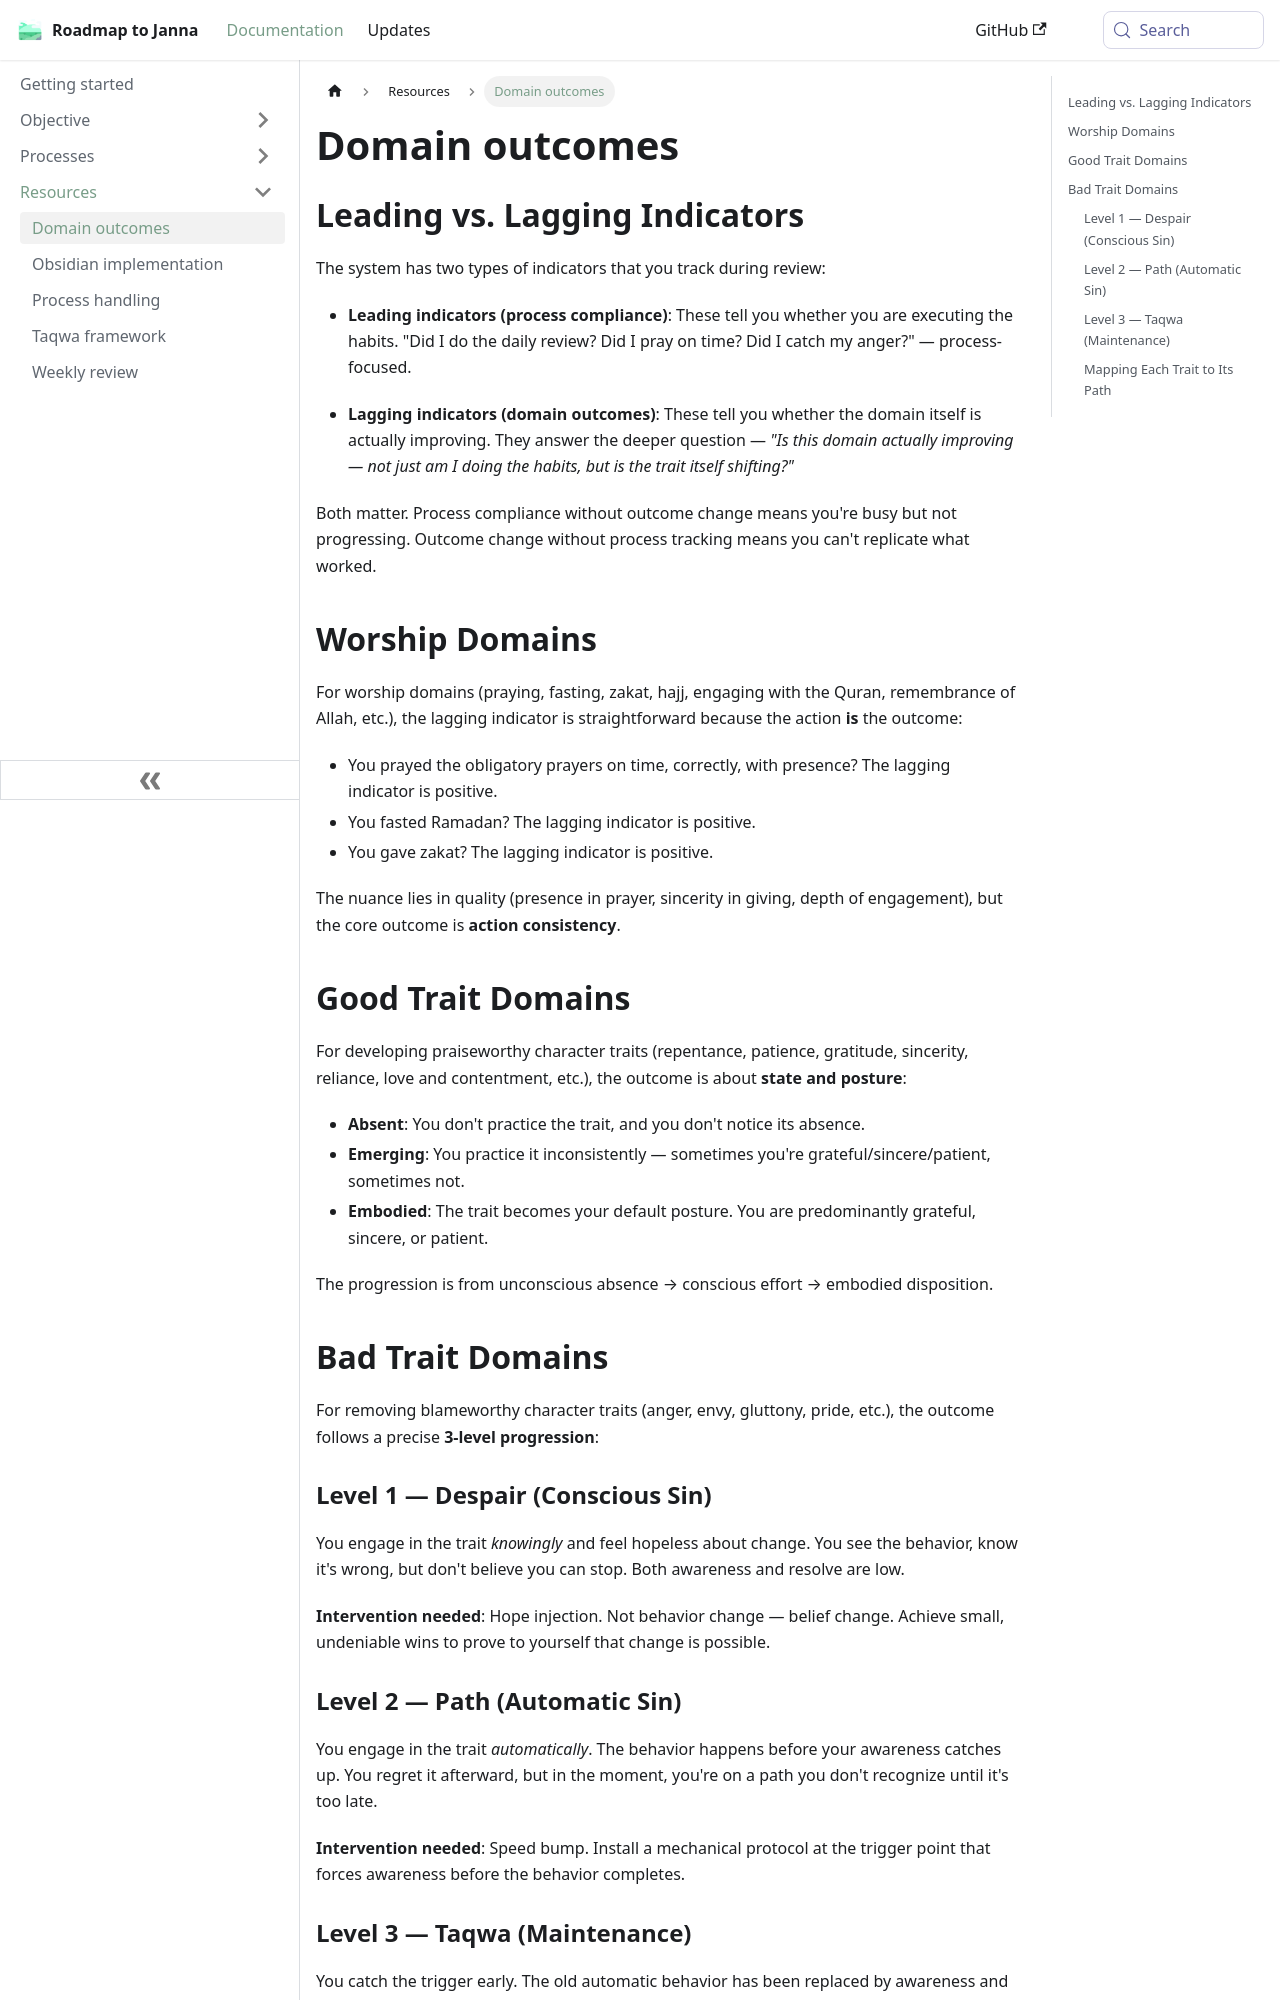

repository: imed-ghomari/roadmap-to-janna · page: docs/sidebar1/Resources/Domain outcomes/index.html · generator: docusaurus

---
sidebar_label: Domain outcomes
---

## Leading vs. Lagging Indicators

The system has two types of indicators that you track during review:

- **Leading indicators (process compliance)**: These tell you whether you are executing the habits. "Did I do the daily review? Did I pray on time? Did I catch my anger?" — process-focused.

- **Lagging indicators (domain outcomes)**: These tell you whether the domain itself is actually improving. They answer the deeper question — *"Is this domain actually improving — not just am I doing the habits, but is the trait itself shifting?"*

Both matter. Process compliance without outcome change means you're busy but not progressing. Outcome change without process tracking means you can't replicate what worked.

## Worship Domains

For worship domains (praying, fasting, zakat, hajj, engaging with the Quran, remembrance of Allah, etc.), the lagging indicator is straightforward because the action **is** the outcome:

- You prayed the obligatory prayers on time, correctly, with presence? The lagging indicator is positive.
- You fasted Ramadan? The lagging indicator is positive.
- You gave zakat? The lagging indicator is positive.

The nuance lies in quality (presence in prayer, sincerity in giving, depth of engagement), but the core outcome is **action consistency**.

## Good Trait Domains

For developing praiseworthy character traits (repentance, patience, gratitude, sincerity, reliance, love and contentment, etc.), the outcome is about **state and posture**:

- **Absent**: You don't practice the trait, and you don't notice its absence.
- **Emerging**: You practice it inconsistently — sometimes you're grateful/sincere/patient, sometimes not.
- **Embodied**: The trait becomes your default posture. You are predominantly grateful, sincere, or patient.

The progression is from unconscious absence → conscious effort → embodied disposition.

## Bad Trait Domains

For removing blameworthy character traits (anger, envy, gluttony, pride, etc.), the outcome follows a precise **3-level progression**:

### Level 1 — Despair (Conscious Sin)

You engage in the trait *knowingly* and feel hopeless about change. You see the behavior, know it's wrong, but don't believe you can stop. Both awareness and resolve are low.

**Intervention needed**: Hope injection. Not behavior change — belief change. Achieve small, undeniable wins to prove to yourself that change is possible.

### Level 2 — Path (Automatic Sin)

You engage in the trait *automatically*. The behavior happens before your awareness catches up. You regret it afterward, but in the moment, you're on a path you don't recognize until it's too late.

**Intervention needed**: Speed bump. Install a mechanical protocol at the trigger point that forces awareness before the behavior completes.
